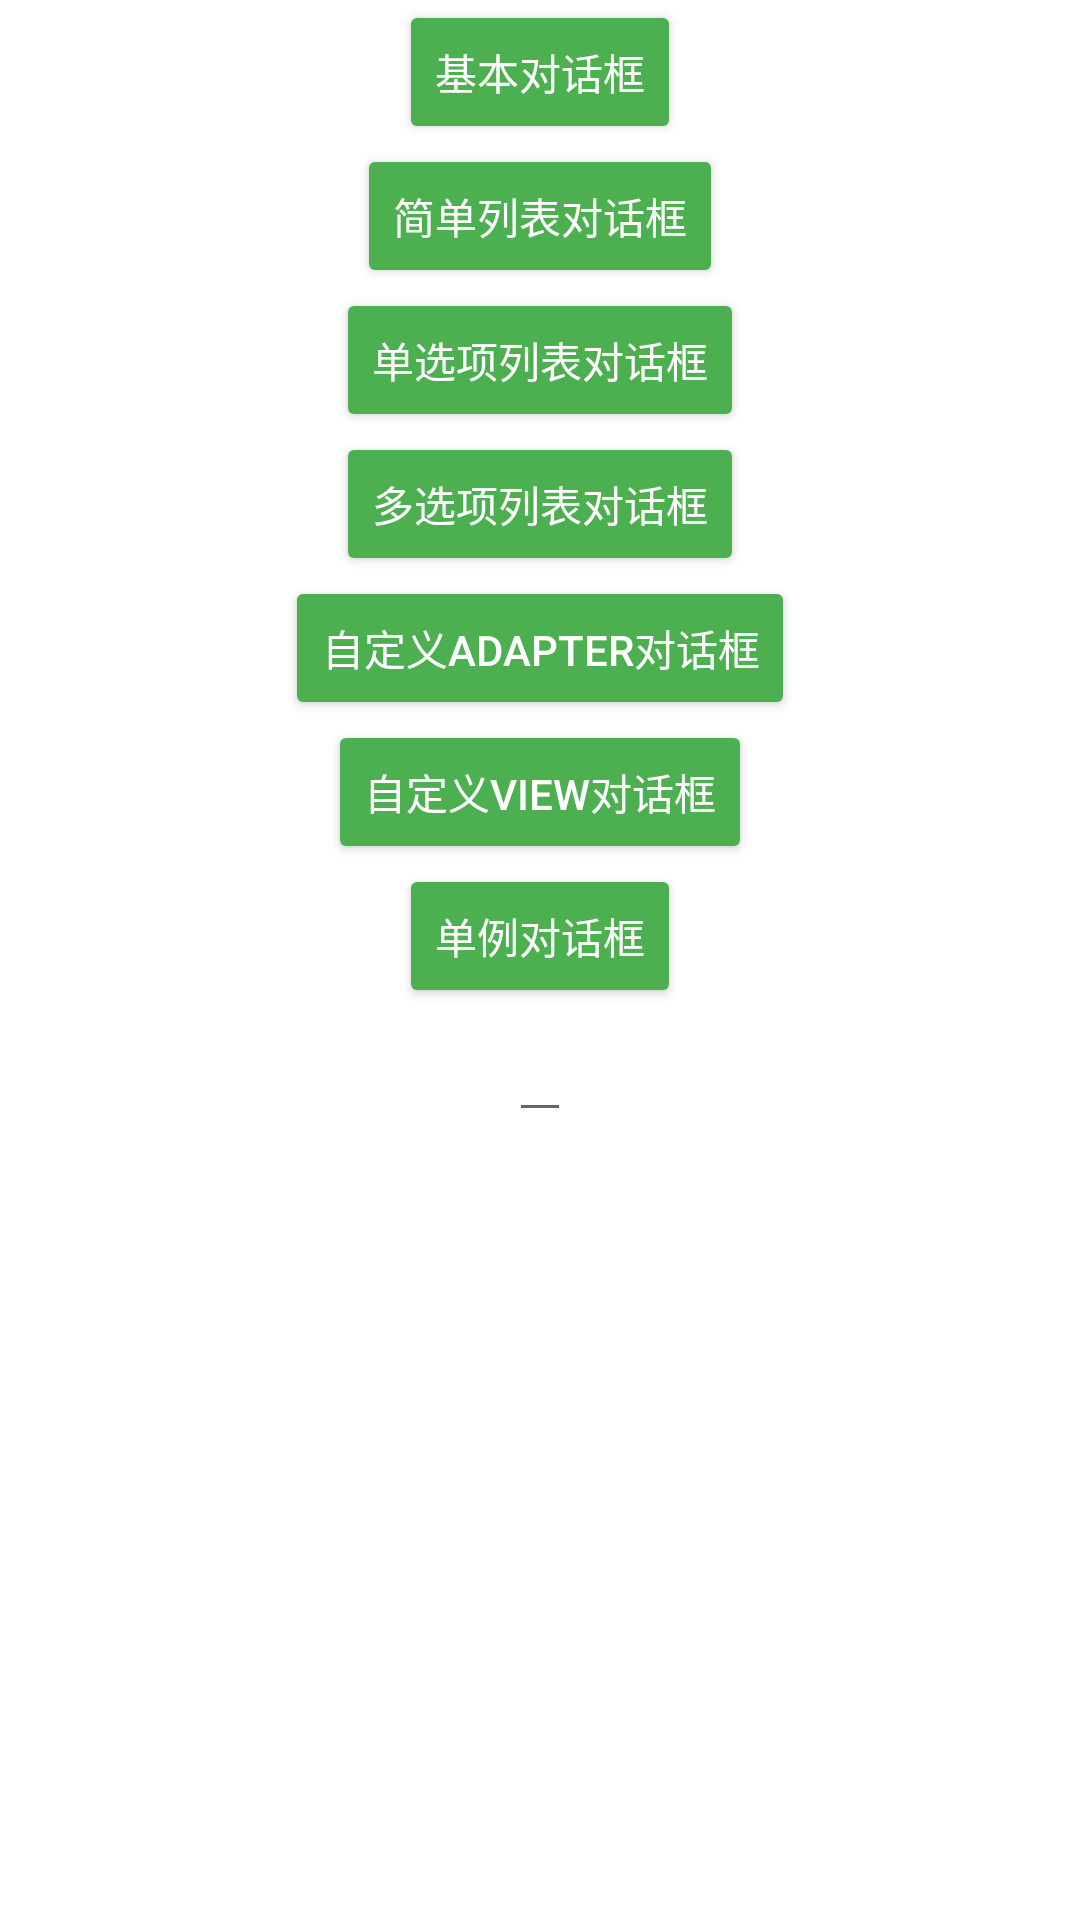

The Android layout XML behind this screen, and the referenced resources:
<!-- AndroidManifest.xml: application theme AppTheme -->
<!-- res/layout/activity_dialog_widget.xml -->
<?xml version="1.0" encoding="utf-8"?>
<LinearLayout xmlns:android="http://schemas.android.com/apk/res/android"
              android:layout_width="match_parent"
              android:layout_height="match_parent"
              xmlns:tools="http://schemas.android.com/tools"
              android:gravity="center_horizontal"
              android:orientation="vertical">

    <android.support.v7.widget.AppCompatButton
        android:id="@+id/btn_simple_dialog"
        style="@style/Widget.AppCompat.Button.Colored"
        android:layout_width="wrap_content"
        android:layout_height="wrap_content"
        android:text="@string/simple_dialog"/>
    <android.support.v7.widget.AppCompatButton
        android:id="@+id/btn_simple_list_dialog"
        style="@style/Widget.AppCompat.Button.Colored"
        android:layout_width="wrap_content"
        android:layout_height="wrap_content"
        android:text="@string/simple_list_dialog"/>
    <android.support.v7.widget.AppCompatButton
        android:id="@+id/btn_single_choice_dialog"
        style="@style/Widget.AppCompat.Button.Colored"
        android:layout_width="wrap_content"
        android:layout_height="wrap_content"
        android:text="@string/single_choice_dialog"/>
    <android.support.v7.widget.AppCompatButton
        android:id="@+id/btn_multi_choice_dialog"
        style="@style/Widget.AppCompat.Button.Colored"
        android:layout_width="wrap_content"
        android:layout_height="wrap_content"
        android:text="@string/multi_choice_dialog"/>
    <android.support.v7.widget.AppCompatButton
        android:id="@+id/btn_custom_adapter_dialog"
        style="@style/Widget.AppCompat.Button.Colored"
        android:layout_width="wrap_content"
        android:layout_height="wrap_content"
        android:text="@string/custom_adapter_dialog"/>
    <android.support.v7.widget.AppCompatButton
        android:id="@+id/btn_custom_view_dialog"
        style="@style/Widget.AppCompat.Button.Colored"
        android:layout_width="wrap_content"
        android:layout_height="wrap_content"
        android:text="@string/custom_view_dialog"/>
    <android.support.v7.widget.AppCompatButton
        android:id="@+id/btn_danli_dialog"
        style="@style/Widget.AppCompat.Button.Colored"
        android:layout_width="wrap_content"
        android:layout_height="wrap_content"
        android:text="@string/danli_dialog"/>
    <android.support.v7.widget.AppCompatTextView
        android:id="@+id/atv_show_danli_choice"
        android:layout_width="wrap_content"
        android:layout_height="wrap_content"
        tools:text="测试单例对话框选择的回调的显示"
        style="@style/Widget.AppCompat.Light.AutoCompleteTextView"
        />

</LinearLayout>
<!-- resources referenced by this layout -->
<resources>
  <string name="custom_adapter_dialog">自定义Adapter对话框</string>
  <string name="custom_view_dialog">自定义View对话框</string>
  <string name="danli_dialog">单例对话框</string>
  <string name="multi_choice_dialog">多选项列表对话框</string>
  <string name="simple_dialog">基本对话框</string>
  <string name="simple_list_dialog">简单列表对话框</string>
  <string name="single_choice_dialog">单选项列表对话框</string>
  <style name="AppTheme" parent="Theme.AppCompat.Light.NoActionBar">
          
          <item name="colorPrimary">@color/colorPrimary</item>
          <item name="colorPrimaryDark">@color/colorPrimaryDark</item>
          <item name="colorAccent">@color/colorAccent</item>
          <item name="android:windowBackground">@color/white</item>
          <item name="android:alertDialogTheme">@style/Theme.AppCompat.Light.Dialog.Alert.Self</item>
      </style>
  <color name="colorPrimary">#8BC34A</color>
  <color name="colorPrimaryDark">#689F38</color>
  <color name="colorAccent">#4CAF50</color>
  <color name="white">#ffffffff</color>
  <style name="Theme.AppCompat.Light.Dialog.Alert.Self" parent="Theme.AppCompat.Light.Dialog.Alert">
          
          <item name="colorAccent">#FFC107</item>
          
          <item name="android:textColorPrimary">#FFFFFF</item>
          
          <item name="android:background">@null</item>
      </style>
</resources>
